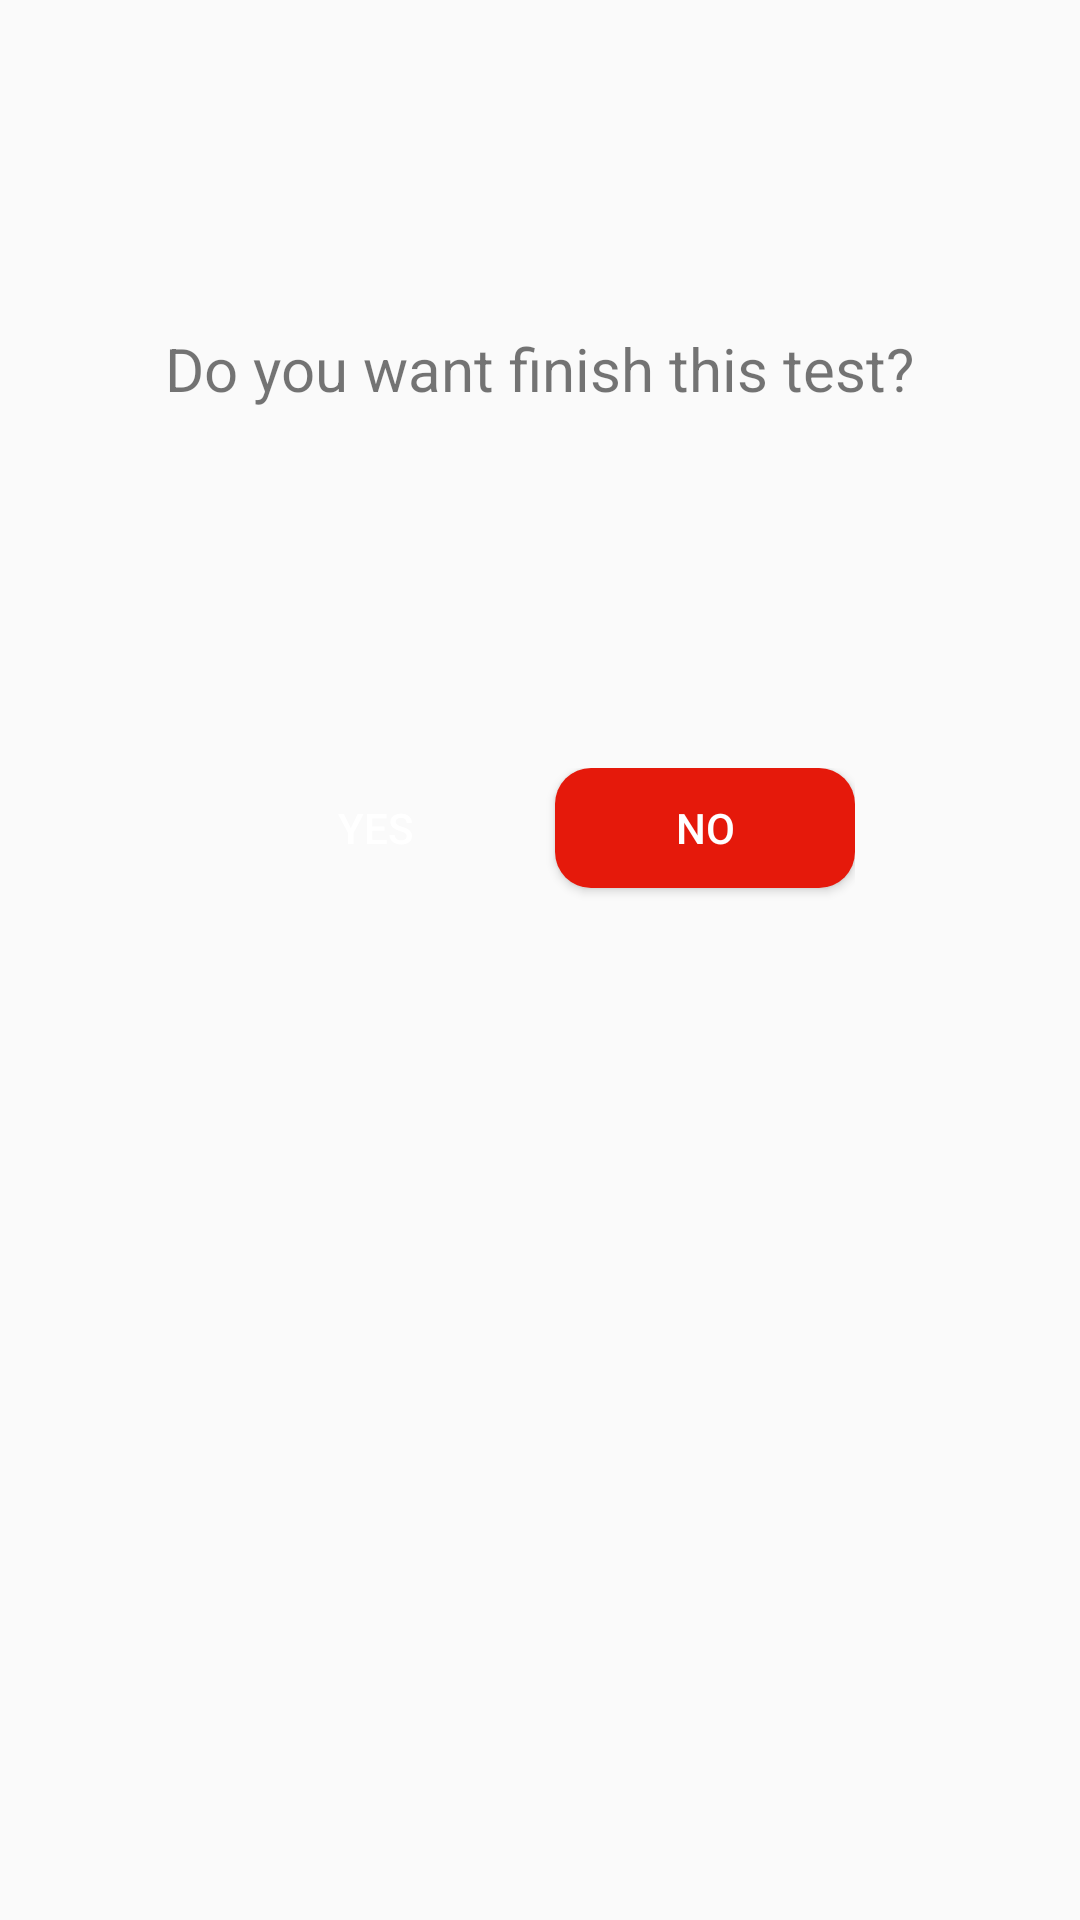

Produce the Android XML layout that renders to this screen, including the resource entries it uses.
<!-- AndroidManifest.xml: application theme AppTheme -->
<!-- res/layout/dialog_confirm_layout.xml -->
<?xml version="1.0" encoding="utf-8"?>
<LinearLayout
    xmlns:android="http://schemas.android.com/apk/res/android"
    android:layout_width="fill_parent"
    android:layout_height="fill_parent"
    android:orientation="vertical"
    android:gravity="center">

    <LinearLayout
        android:layout_width="wrap_content"
        android:layout_height="0dp"
        android:layout_weight="4"
        android:layout_gravity="center">
        <TextView
            android:layout_gravity="center"
            android:layout_width="wrap_content"
            android:layout_height="wrap_content"
            android:text="Do you want finish this test?"
            android:textSize="20dp"
            android:layout_marginBottom="5dp"/>

    </LinearLayout>
    <LinearLayout
        android:layout_width="wrap_content"
        android:layout_height="0dp"
        android:layout_weight="6"
        android:layout_gravity="center">
        <Button
            android:id="@+id/btnYes"
            android:layout_width="100dp"
            android:layout_height="40dp"
            android:background="@drawable/edit_text_border"
            android:text="Yes"
            android:backgroundTint="@color/colorBtn"
            android:textColor="@color/colorTextBtn"
            android:layout_marginRight="10dp"/>
        <Button
            android:id="@+id/btnNo"
            android:layout_width="100dp"
            android:layout_height="40dp"
            android:background="@drawable/bg_finish_btn"
            android:text="No"
            android:textColor="@color/colorTextBtn"/>
    </LinearLayout>


</LinearLayout>
<!-- resources referenced by this layout -->
<resources>
  <color name="colorBtn">#2F80ED</color>
  <color name="colorTextBtn">#fff</color>
  <!-- drawable bg_finish_btn (drawable) -->
  <?xml version="1.0" encoding="utf-8"?>
  <shape xmlns:android="http://schemas.android.com/apk/res/android">
      <solid android:color="#E5190B" />
      <corners
          android:bottomLeftRadius="12dp"
          android:bottomRightRadius="12dp"
          android:topLeftRadius="12dp"
          android:topRightRadius="12dp">
  
      </corners>
  </shape>
  <style name="AppTheme" parent="Theme.AppCompat.Light.DarkActionBar">
          
          <item name="colorPrimary">@color/colorAppName</item>
          <item name="colorPrimaryDark">#000</item>
          <item name="colorAccent">@color/colorAccent</item>
      </style>
  <color name="colorAppName">#821717</color>
  <color name="colorAccent">#FF4081</color>
</resources>
